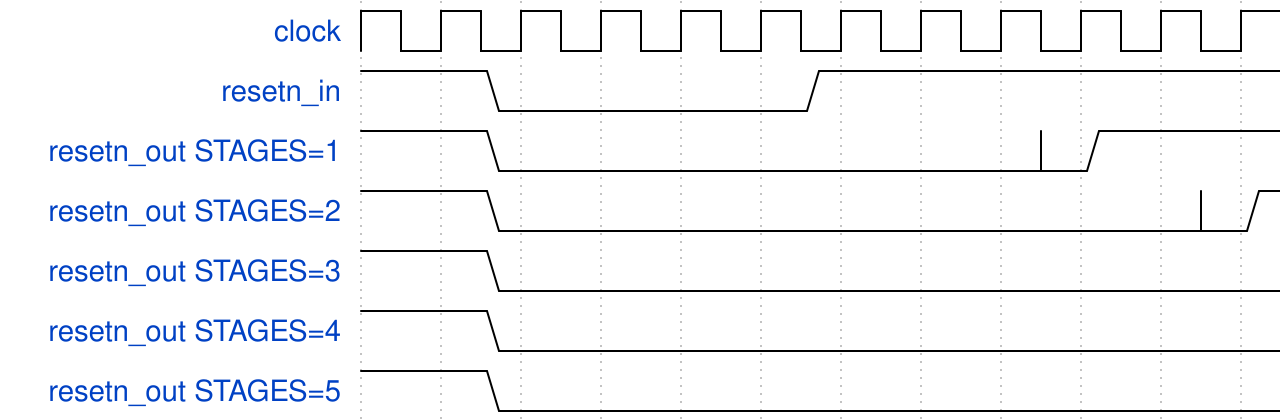

Here is a digital timing diagram. Give the WaveJSON source that produces it.

{"signal": [
  {"name": "clock",               "wave": "p..........."},
  {"name": "resetn_in",           "wave": "h.0...1......", "phase": 0.5},
  {"name": "resetn_out STAGES=1", "wave": "h.<0.......l1...........>", "phase": 0.5},
  {"name": "resetn_out STAGES=2", "wave": "h.<0.........l1.........>", "phase": 0.5},
  {"name": "resetn_out STAGES=3", "wave": "h.<0...........l1.......>", "phase": 0.5},
  {"name": "resetn_out STAGES=4", "wave": "h.<0.............l1.....>", "phase": 0.5},
  {"name": "resetn_out STAGES=5", "wave": "h.<0...............l1...>", "phase": 0.5}
], "config": {"hbounds":[0,11]}}